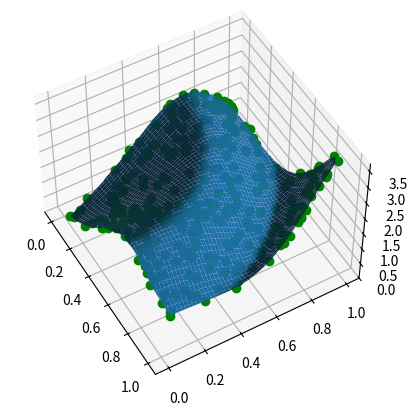

This chart was generated by the following Python code:
__author__ = 'KOL'

import numpy as np
import matplotlib.pyplot as plt
from scipy.interpolate import griddata
from mpl_toolkits.mplot3d import Axes3D

# Defining a function
ripple = lambda x, y: np.sqrt(x ** 2 + y ** 2) + np.sin(x ** 2 + y ** 2)

# Generating gridded data. The complex number defines
# how many steps the grid data should have. Without the
# complex number mgrid would only create a grid data structure
# with 5 steps.
grid_x, grid_y = np.mgrid[0:1:300j, 0:1:300j]

# Generating sample that interpolation function will see
xy = np.random.random((300, 2))
sample = ripple(xy[:, 0] * 2, xy[:, 1] * 2)

# Interpolating data with a cubic
grid_z0 = griddata(xy, sample, (grid_x, grid_y), method='cubic')

fig = plt.figure()
ax = fig.add_subplot(111, projection='3d')

plt.plot(xy[:, 0], xy[:, 1], sample, "go")
ax.plot_surface(grid_x, grid_y, grid_z0)
ax.view_init(50, -30)
plt.savefig("ex1.3.png")
plt.show()